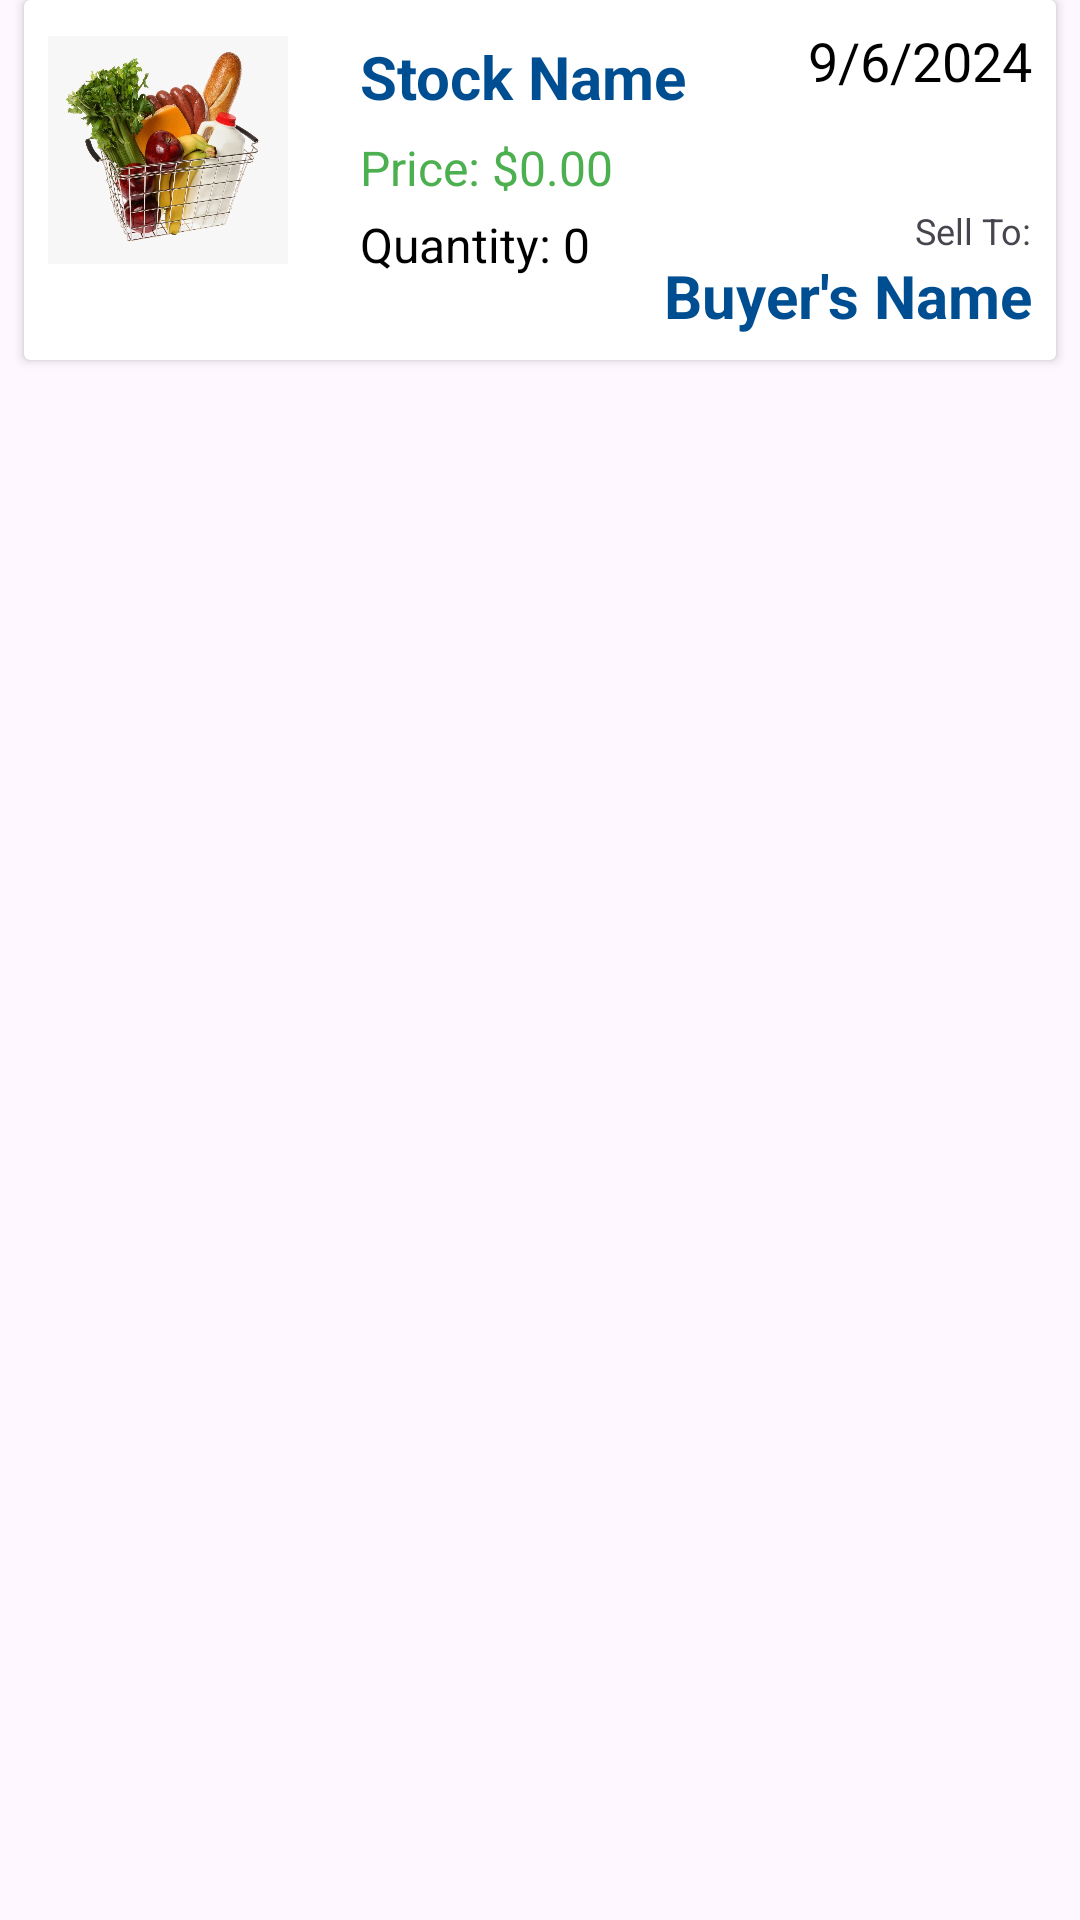

The Android layout XML behind this screen, and the referenced resources:
<!-- AndroidManifest.xml: application theme Theme.InventoryManagement -->
<!-- res/layout/inventory_item.xml -->
<?xml version="1.0" encoding="utf-8"?>
<RelativeLayout xmlns:android="http://schemas.android.com/apk/res/android"
    xmlns:app="http://schemas.android.com/apk/res-auto"
    android:layout_width="match_parent"
    android:layout_height="wrap_content"
    android:layout_margin="8dp">

    <androidx.cardview.widget.CardView
        android:layout_width="match_parent"
        android:layout_height="wrap_content"
        android:layout_marginHorizontal="8dp"
        android:layout_marginBottom="8dp"
        android:background="@android:color/white"
        android:elevation="4dp">

        <RelativeLayout
            android:layout_width="match_parent"
            android:layout_height="120dp"
            android:padding="8dp">

            <ImageView
                android:id="@+id/pickedImg"
                android:layout_width="80dp"
                android:layout_height="80dp"
                android:layout_alignParentStart="true"
                android:layout_alignParentTop="true"
                android:layout_marginEnd="8dp"
                android:background="@drawable/circular_image"
                android:paddingTop="4dp"
                android:scaleType="centerCrop"
                android:src="@drawable/default_img" />

            <TextView
                android:id="@+id/stockName"
                android:layout_width="wrap_content"
                android:layout_height="wrap_content"
                android:layout_marginStart="16dp"
                android:layout_toEndOf="@id/pickedImg"
                android:paddingTop="4dp"
                android:text="Stock Name"
                android:textColor="#004e92"
                android:textSize="20sp"
                android:textStyle="bold" />

            <LinearLayout
                android:id="@+id/priceView"
                android:layout_width="wrap_content"
                android:layout_height="wrap_content"
                android:layout_below="@id/stockName"
                android:layout_marginStart="16dp"
                android:layout_marginTop="4dp"
                android:layout_toEndOf="@id/pickedImg">

                <TextView
                    android:id="@+id/priceText"
                    android:layout_width="wrap_content"
                    android:layout_height="wrap_content"
                    android:layout_marginTop="2dp"
                    android:text="Price: "
                    android:textColor="#4CAF50"
                    android:textSize="16sp" />

                <TextView
                    android:id="@+id/price"
                    android:layout_width="wrap_content"
                    android:layout_height="wrap_content"
                    android:layout_marginTop="2dp"
                    android:text="$0.00"
                    android:textColor="#4CAF50"
                    android:textSize="16sp" />

            </LinearLayout>


            <LinearLayout
                android:layout_width="wrap_content"
                android:layout_height="wrap_content"
                android:layout_below="@id/priceView"
                android:layout_marginStart="16dp"
                android:layout_marginTop="4dp"
                android:layout_toEndOf="@id/pickedImg">

                <TextView
                    android:layout_width="wrap_content"
                    android:layout_height="wrap_content"
                    android:text="Quantity: "
                    android:textColor="@android:color/black"
                    android:textSize="16sp" />

                <TextView
                    android:id="@+id/quantity"
                    android:layout_width="wrap_content"
                    android:layout_height="wrap_content"
                    android:text="0"
                    android:textColor="@android:color/black"
                    android:textSize="16sp" />

            </LinearLayout>

            <TextView
                android:id="@+id/date"
                android:layout_width="wrap_content"
                android:layout_height="wrap_content"
                android:layout_alignParentTop="true"
                android:layout_alignParentEnd="true"
                android:text="9/6/2024"
                android:textColor="@android:color/black"
                android:textSize="18sp" />

            <androidx.constraintlayout.widget.ConstraintLayout
                android:id="@+id/buyerView"
                android:layout_width="wrap_content"
                android:layout_height="wrap_content"
                android:layout_alignParentEnd="true"
                android:layout_alignParentBottom="true">

                <TextView
                    android:id="@+id/sellText"
                    android:layout_width="wrap_content"
                    android:layout_height="wrap_content"
                    android:text="Sell To:"
                    android:textSize="12sp"
                    app:layout_constraintEnd_toEndOf="parent"
                    app:layout_constraintTop_toTopOf="parent" />

                <TextView
                    android:id="@+id/buyerName"
                    android:layout_width="wrap_content"
                    android:layout_height="wrap_content"
                    android:text="Buyer's Name"
                    android:textColor="#004e92"
                    android:textSize="20sp"
                    android:textStyle="bold"
                    app:layout_constraintEnd_toEndOf="parent"
                    app:layout_constraintTop_toBottomOf="@id/sellText" />

            </androidx.constraintlayout.widget.ConstraintLayout>



        </RelativeLayout>
    </androidx.cardview.widget.CardView>

</RelativeLayout>
<!-- resources referenced by this layout -->
<resources>
  <!-- drawable circular_image (drawable) -->
  <?xml version="1.0" encoding="utf-8"?>
  <shape xmlns:android="http://schemas.android.com/apk/res/android">
      <corners android:radius="40dp" />
      <solid android:color="#FFFFFF" />
  </shape>
  <!-- drawable default_img: jpg bitmap (drawable, 203787 bytes) -->
  <style name="Theme.InventoryManagement" parent="Base.Theme.InventoryManagement" />
  <style name="Base.Theme.InventoryManagement" parent="Theme.Material3.DayNight.NoActionBar">
          
          
          <item name="colorPrimary">@color/primaryColor</item>
          <item name="colorPrimaryDark">@color/primaryDarkColor</item>
          <item name="colorAccent">@color/accentColor</item>
      </style>
  <color name="primaryColor">#004e92</color>
  <color name="primaryDarkColor">#003e75</color>
  <color name="accentColor">#03DAC5</color>
</resources>
